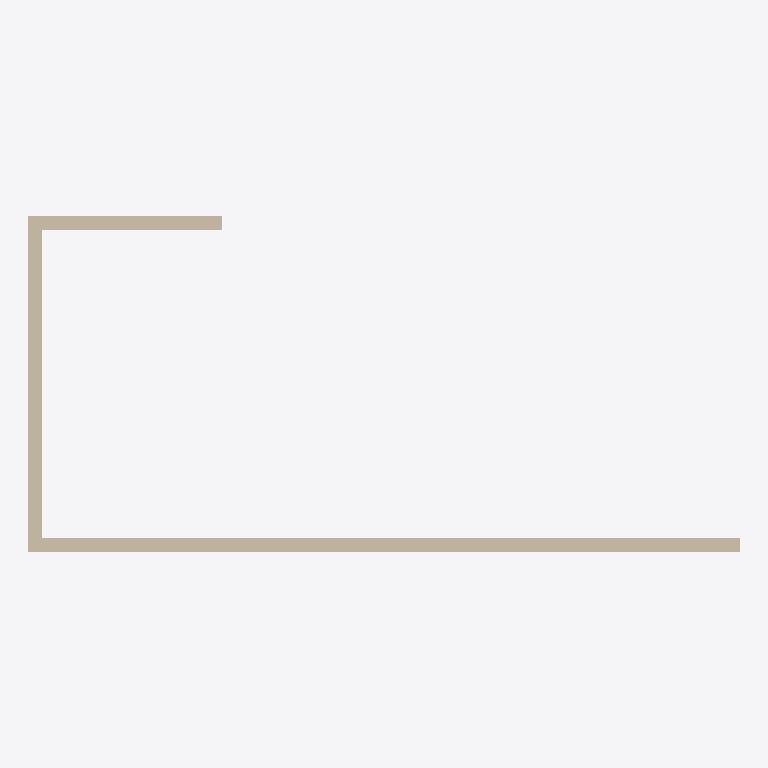
Plan cut of the same IFC building model at storey 'Level 1' (level 4.00 m, cut at 5.40 m), seen from above with north up, elements coloured by IFC class: 3 walls (beige). Cut surfaces are drawn darker.
Extent 15.2 m × 7.2 m × 8.0 m (x, y, z). Storeys (2): Level 0 at 0.00 m; Level 1 at 4.00 m. Elements (3): 3 IfcWall.

HEADER;
FILE_DESCRIPTION(('ViewDefinition[DesignTransferView]'),'2;1');
FILE_NAME('/dev/null','2026-07-20T14:03:53+02:00',(''),(''),'IfcOpenShell 0.8.4.post1','IfcOpenShell 0.8.4.post1','Nobody');
FILE_SCHEMA(('IFC4'));
ENDSEC;
DATA;
#36=IFCPROJECT('2$1LAsj$T3CPRLiPZ7TYcL',#61,'Project Number',$,$,'Project Name','Project Status',(#66),#65);
#37=IFCSITE('3Uowq3eITvMCMKM8eXfmUe',#61,'Default',$,$,#71,$,$,.ELEMENT.,(51,30,23,112487),(0,-7,-37,-956022),0.0,$,$);
#38=IFCBUILDING('1$w90WMP0ZFduN3yipr6RC',#61,'Default Building',$,$,#74,$,$,.ELEMENT.,$,$,#28);
#39=IFCBUILDINGSTOREY('3Zu5Bv0LOHrPC1002nFYUj',#61,'Level 0',$,'Level:Circle Head - Project Datum',#77,$,'Level 0',.ELEMENT.,0.0);
#40=IFCBUILDINGSTOREY('15Z0v90RiHrPC2000mFIUj',#61,'Level 1',$,'Level:Circle Head - Project Datum',#139,$,'Level 1',.ELEMENT.,4000.0);
#115=IFCWALL('2kCJKIGWPDEvQR1xLOhJFL',#61,'Basic Wall:Wall-Ext_102Bwk-75Ins-100LBlk-12P:315118',$,'Basic Wall:Wall-Ext_102Bwk-75Ins-100LBlk-12P',#120,#136,'315118',$);
#86=IFCWALL('2kCJKIGWPDEvQR1xN2hJFL',#61,'Basic Wall:Wall-Ext_102Bwk-75Ins-100LBlk-12P:314996',$,'Basic Wall:Wall-Ext_102Bwk-75Ins-100LBlk-12P',#91,#112,'314996',$);
#35=IFCWALL('2kCJKIGWPDEvQR1xKLhpFL',#61,'Basic Wall:Wall-Ext_102Bwk-75Ins-100LBlk-12P:314531',$,'Basic Wall:Wall-Ext_102Bwk-75Ins-100LBlk-12P',#4,#24,'314531',$);
ENDSEC;
